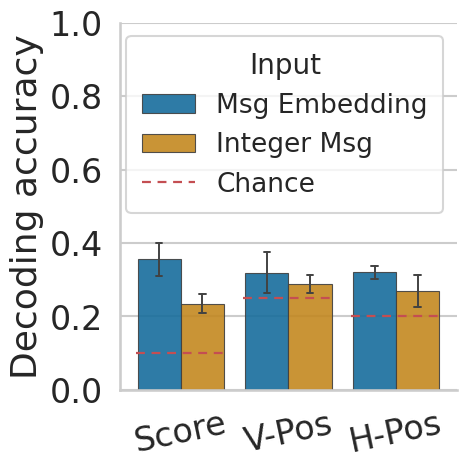
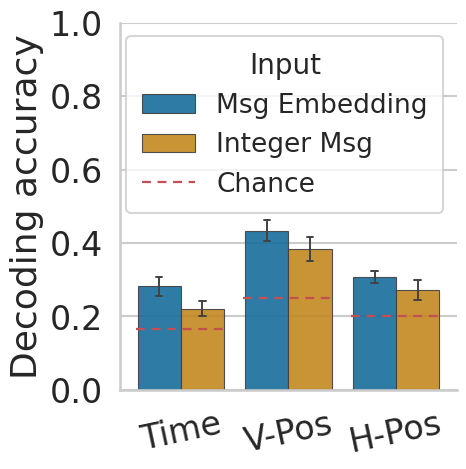

Write Python code to recreate these figures, in order.
import matplotlib.pyplot as plt
import seaborn as sns
import pandas as pd
import numpy as np
import os
from matplotlib.lines import Line2D


pickup_temporal_avg_accuracy_dict_token = {'spawn time': [0.2473404255319149, 0.21242653232577666, 0.21206743566992015, 0.2405821917808219, 0.2652885443583118, 0.21788194444444445, 0.23465703971119134, 0.20765027322404372, 0.2206148282097649, 0.20127504553734063, 0.18297101449275363, 0.21066907775768534, 0.234860883797054, 0.21735467565290648, 0.21056977704376548, 0.21688741721854304, 0.20100502512562815, 0.24796084828711257], 'vertical position': [0.33687943262411346, 0.3408900083963056, 0.3762200532386868, 0.4006849315068493, 0.3350559862187769, 0.3550347222222222, 0.3601083032490975, 0.4107468123861566, 0.39511754068716093, 0.4599271402550091, 0.36141304347826086, 0.3969258589511754, 0.4099836333878887, 0.4077506318449874, 0.37572254335260113, 0.39983443708609273, 0.41457286432160806, 0.37520391517128876], 'horizontal position': [0.2898936170212766, 0.2938706968933669, 0.27151730257320317, 0.2636986301369863, 0.2739018087855297, 0.3046875, 0.26714801444043323, 0.3005464480874317, 0.2739602169981917, 0.30327868852459017, 0.3016304347826087, 0.3010849909584087, 0.24959083469721768, 0.21651221566975568, 0.22378199834847234, 0.2541390728476821, 0.24371859296482412, 0.2601957585644372]}

pickup_temporal_avg_accuracy_dict_emb = {'spawn time': [0.2916666666666667, 0.2770780856423174, 0.26353149955634425, 0.261986301369863, 0.30749354005167956, 0.2526041666666667, 0.26534296028880866, 0.2641165755919854, 0.27757685352622063, 0.24408014571949, 0.26902173913043476, 0.2468354430379747, 0.3076923076923077, 0.3091828138163437, 0.2898431048720066, 0.30960264900662254, 0.3224455611390285, 0.31239804241435565], 'vertical position' : [0.39095744680851063, 0.42317380352644834, 0.4392191659272405, 0.4511986301369863, 0.4142980189491817, 0.4609375, 0.40974729241877256, 0.4371584699453552, 0.46835443037974683, 0.48633879781420764, 0.3795289855072464, 0.4258589511754069, 0.45499181669394434, 0.44566133108677336, 0.40214698596201487, 0.4420529801324503, 0.4564489112227806, 0.4070146818923328], 'horizontal position': [0.325354609929078, 0.3131821998320739, 0.3070097604259095, 0.2970890410958904, 0.32558139534883723, 0.328125, 0.2833935018050541, 0.30783242258652094, 0.27757685352622063, 0.31602914389799636, 0.29528985507246375, 0.3065099457504521, 0.3044189852700491, 0.2898062342038753, 0.3129644921552436, 0.33195364238410596, 0.29731993299832493, 0.31158238172920066]}


# Pickup High V1 (CPU, old)
# pickup_high_avg_accuracy_dict_emb = {'score': [0.2986666666666667, 0.296, 0.31, 0.26266666666666666, 0.25533333333333336, 0.252, 0.25933333333333336, 0.274, 0.2733333333333333, 0.376, 0.3393333333333333, 0.3313333333333333, 0.414, 0.3913333333333333, 0.38333333333333336, 0.38133333333333336, 0.36, 0.35733333333333334, 0.37333333333333335, 0.408, 0.37133333333333335, 0.454, 0.45466666666666666, 0.402, 0.3973333333333333, 0.42, 0.438], 'vertical position': [0.6073333333333333, 0.6126666666666667, 0.6093333333333333, 0.5826666666666667, 0.5926666666666667, 0.5986666666666667, 0.6413333333333333, 0.6473333333333333, 0.6526666666666666, 0.8646666666666667, 0.8633333333333333, 0.8666666666666667, 0.8526666666666667, 0.8533333333333334, 0.8446666666666667, 0.724, 0.724, 0.7353333333333333, 0.8486666666666667, 0.872, 0.8546666666666667, 0.8366666666666667, 0.83, 0.834, 0.8346666666666667, 0.8213333333333334, 0.846], 'horizontal position': [0.30866666666666664, 0.31533333333333335, 0.31933333333333336, 0.30466666666666664, 0.31066666666666665, 0.296, 0.30133333333333334, 0.30866666666666664, 0.32, 0.244, 0.25266666666666665, 0.23533333333333334, 0.2833333333333333, 0.2793333333333333, 0.2966666666666667, 0.2773333333333333, 0.27266666666666667, 0.2853333333333333, 0.3, 0.2633333333333333, 0.25666666666666665, 0.2966666666666667, 0.282, 0.2846666666666667, 0.30933333333333335, 0.2966666666666667, 0.276]}
# pickup_high_avg_accuracy_dict_token = {'score': [0.16333333333333333, 0.162, 0.162, 0.16266666666666665, 0.16133333333333333, 0.15933333333333333, 0.17733333333333334, 0.186, 0.17666666666666667, 0.24333333333333335, 0.19866666666666666, 0.20266666666666666, 0.23866666666666667, 0.21333333333333335, 0.222, 0.28, 0.25066666666666665, 0.26066666666666666, 0.35733333333333334, 0.32466666666666666, 0.2886666666666667, 0.36533333333333334, 0.38, 0.332, 0.26066666666666666, 0.24333333333333335, 0.254], 'vertical position': [0.576, 0.556, 0.576, 0.5613333333333334, 0.5506666666666666, 0.5433333333333333, 0.5773333333333334, 0.582, 0.5753333333333334, 0.6233333333333333, 0.6806666666666666, 0.652, 0.676, 0.6773333333333333, 0.692, 0.5846666666666667, 0.608, 0.602, 0.676, 0.6586666666666666, 0.648, 0.5393333333333333, 0.558, 0.5386666666666666, 0.7453333333333333, 0.7433333333333333, 0.7533333333333333], 'horizontal position': [0.25266666666666665, 0.25066666666666665, 0.25466666666666665, 0.25533333333333336, 0.25466666666666665, 0.24066666666666667, 0.26, 0.266, 0.2753333333333333, 0.24866666666666667, 0.25733333333333336, 0.244, 0.25866666666666666, 0.248, 0.274, 0.25666666666666665, 0.2713333333333333, 0.27066666666666667, 0.24333333333333335, 0.24333333333333335, 0.252, 0.256, 0.242, 0.23733333333333334, 0.25133333333333335, 0.23266666666666666, 0.21866666666666668]}

# ScoreG (GPU, new, 4 vertical positions instead of 2)
pickup_high_avg_accuracy_dict_token ={'score': [0.26, 0.22333333333333333, 0.24333333333333335, 0.24666666666666667, 0.26666666666666666, 0.22, 0.24666666666666667, 0.18, 0.22666666666666666], 'vertical position': [0.31666666666666665, 0.31666666666666665, 0.29333333333333333, 0.25666666666666665, 0.29333333333333333, 0.2966666666666667, 0.31, 0.25666666666666665, 0.26], 'horizontal position': [0.31333333333333335, 0.3, 0.3466666666666667, 0.21666666666666667, 0.25333333333333335, 0.25, 0.25, 0.22333333333333333, 0.27]}
pickup_high_avg_accuracy_dict_emb = {'score': [0.36, 0.38333333333333336, 0.35333333333333333, 0.36, 0.42, 0.36333333333333334, 0.3466666666666667, 0.24666666666666667, 0.36333333333333334], 'vertical position': [0.31333333333333335, 0.36333333333333334, 0.20666666666666667, 0.31, 0.3566666666666667, 0.31, 0.39666666666666667, 0.27, 0.34], 'horizontal position': [0.3333333333333333, 0.30666666666666664, 0.32, 0.3233333333333333, 0.3566666666666667, 0.31666666666666665, 0.32666666666666666, 0.2966666666666667, 0.30333333333333334]}
# Define chance levels
chance_levels = {
    'pickup_high': {
        'score': 0.1,
        'horizontal position': 0.20,
        'vertical position': 0.25
    },
    'pickup_temporal': {
        'spawn time': 0.167,
        'horizontal position': 0.20,
        'vertical position': 0.25
    }
}


# Display-friendly names
variable_display_names = {
    'score': 'Score',
    'spawn time': 'Time',
    'horizontal position': 'H-Pos',
    'vertical position': 'V-Pos'
}


input_display_names = {
    'emb': 'Msg Embedding',
    'token': 'Integer Msg',
}


eval_tasks = ['pickup_high', 'pickup_temporal']
task_titles = {
    'pickup_high': 'Pickup High Score',
    'pickup_temporal': 'Pickup Temporal Order',
}
variable_orders = {
    'pickup_high': ['Score', 'V-Pos', 'H-Pos'],
    'pickup_temporal': ['Time', 'V-Pos', 'H-Pos'],
}


records = []
for task_type in eval_tasks:
    for input_type, input_label in input_display_names.items():
        acc_dict = globals()[f'{task_type}_avg_accuracy_dict_{input_type}']
        for var, accs in acc_dict.items():
            for run_id, acc in enumerate(accs):
                records.append({
                    'Task': task_type,
                    'TaskLabel': task_titles[task_type],
                    'Variable': variable_display_names.get(var, var.title()),
                    'Input': input_label,
                    'Run': run_id,
                    'Accuracy': acc,
                    'Chance': chance_levels[task_type][var],
                })

df = pd.DataFrame(records)


sns.set_theme(
    context="talk",
    style="whitegrid",
    palette="colorblind",
    rc={
        "axes.spines.top": False,
        "axes.spines.right": False,
        "figure.dpi": 140,
        "savefig.dpi": 300,
        "axes.titleweight": "bold",
        "font.size": 24,
        "axes.labelsize": 26,
        "xtick.labelsize": 24,
        "ytick.labelsize": 24,
        "legend.fontsize": 19,
        "legend.title_fontsize": 20,
    },
)
palette = sns.color_palette("colorblind", n_colors=len(input_display_names))
os.makedirs("plots/decoding", exist_ok=True)

for task in eval_tasks:
    subdf = df[df['Task'] == task].copy()
    order = variable_orders[task]

    fig, ax = plt.subplots(figsize=(5.2, 5.2))
    sns.barplot(
        data=subdf,
        x="Variable",
        y="Accuracy",
        hue="Input",
        order=order,
        hue_order=list(input_display_names.values()),
        palette=palette,
        ci="sd",
        capsize=0.12,
        errwidth=1.4,
        edgecolor="0.25",
        linewidth=0.8,
        alpha=0.9,
        ax=ax,
    )

    for xtick, variable in zip(ax.get_xticks(), order):
        chance = subdf[subdf['Variable'] == variable]['Chance'].iloc[0]
        ax.hlines(
            y=chance,
            xmin=xtick - 0.42,
            xmax=xtick + 0.42,
            color="#C44E52",
            linestyle=(0, (4, 3)),
            linewidth=1.6,
            zorder=4,
        )

    handles, labels = ax.get_legend_handles_labels()
    deduped = dict(zip(labels, handles))
    chance_handle = Line2D(
        [0], [0],
        color="#C44E52",
        linestyle=(0, (4, 3)),
        linewidth=1.6,
        label="Chance",
    )
    legend_handles = [deduped[label] for label in input_display_names.values()] + [chance_handle]
    legend_labels = list(input_display_names.values()) + ["Chance"]

    ax.set_title("")
    ax.set_xlabel("")
    ax.set_ylabel("Decoding accuracy")
    ax.set_ylim(0, 1)
    ax.tick_params(axis="x", rotation=12)
    ax.legend(
        legend_handles,
        legend_labels,
        loc="upper right",
        frameon=True,
        title="Input",
        borderpad=0.6,
    )
    sns.despine(ax=ax)

    fig.tight_layout()
    fig.savefig(f"plots/decoding/acc_{task}.png", bbox_inches="tight")
    fig.savefig(f"plots/decoding/acc_{task}.pdf", bbox_inches="tight")
    plt.close()
